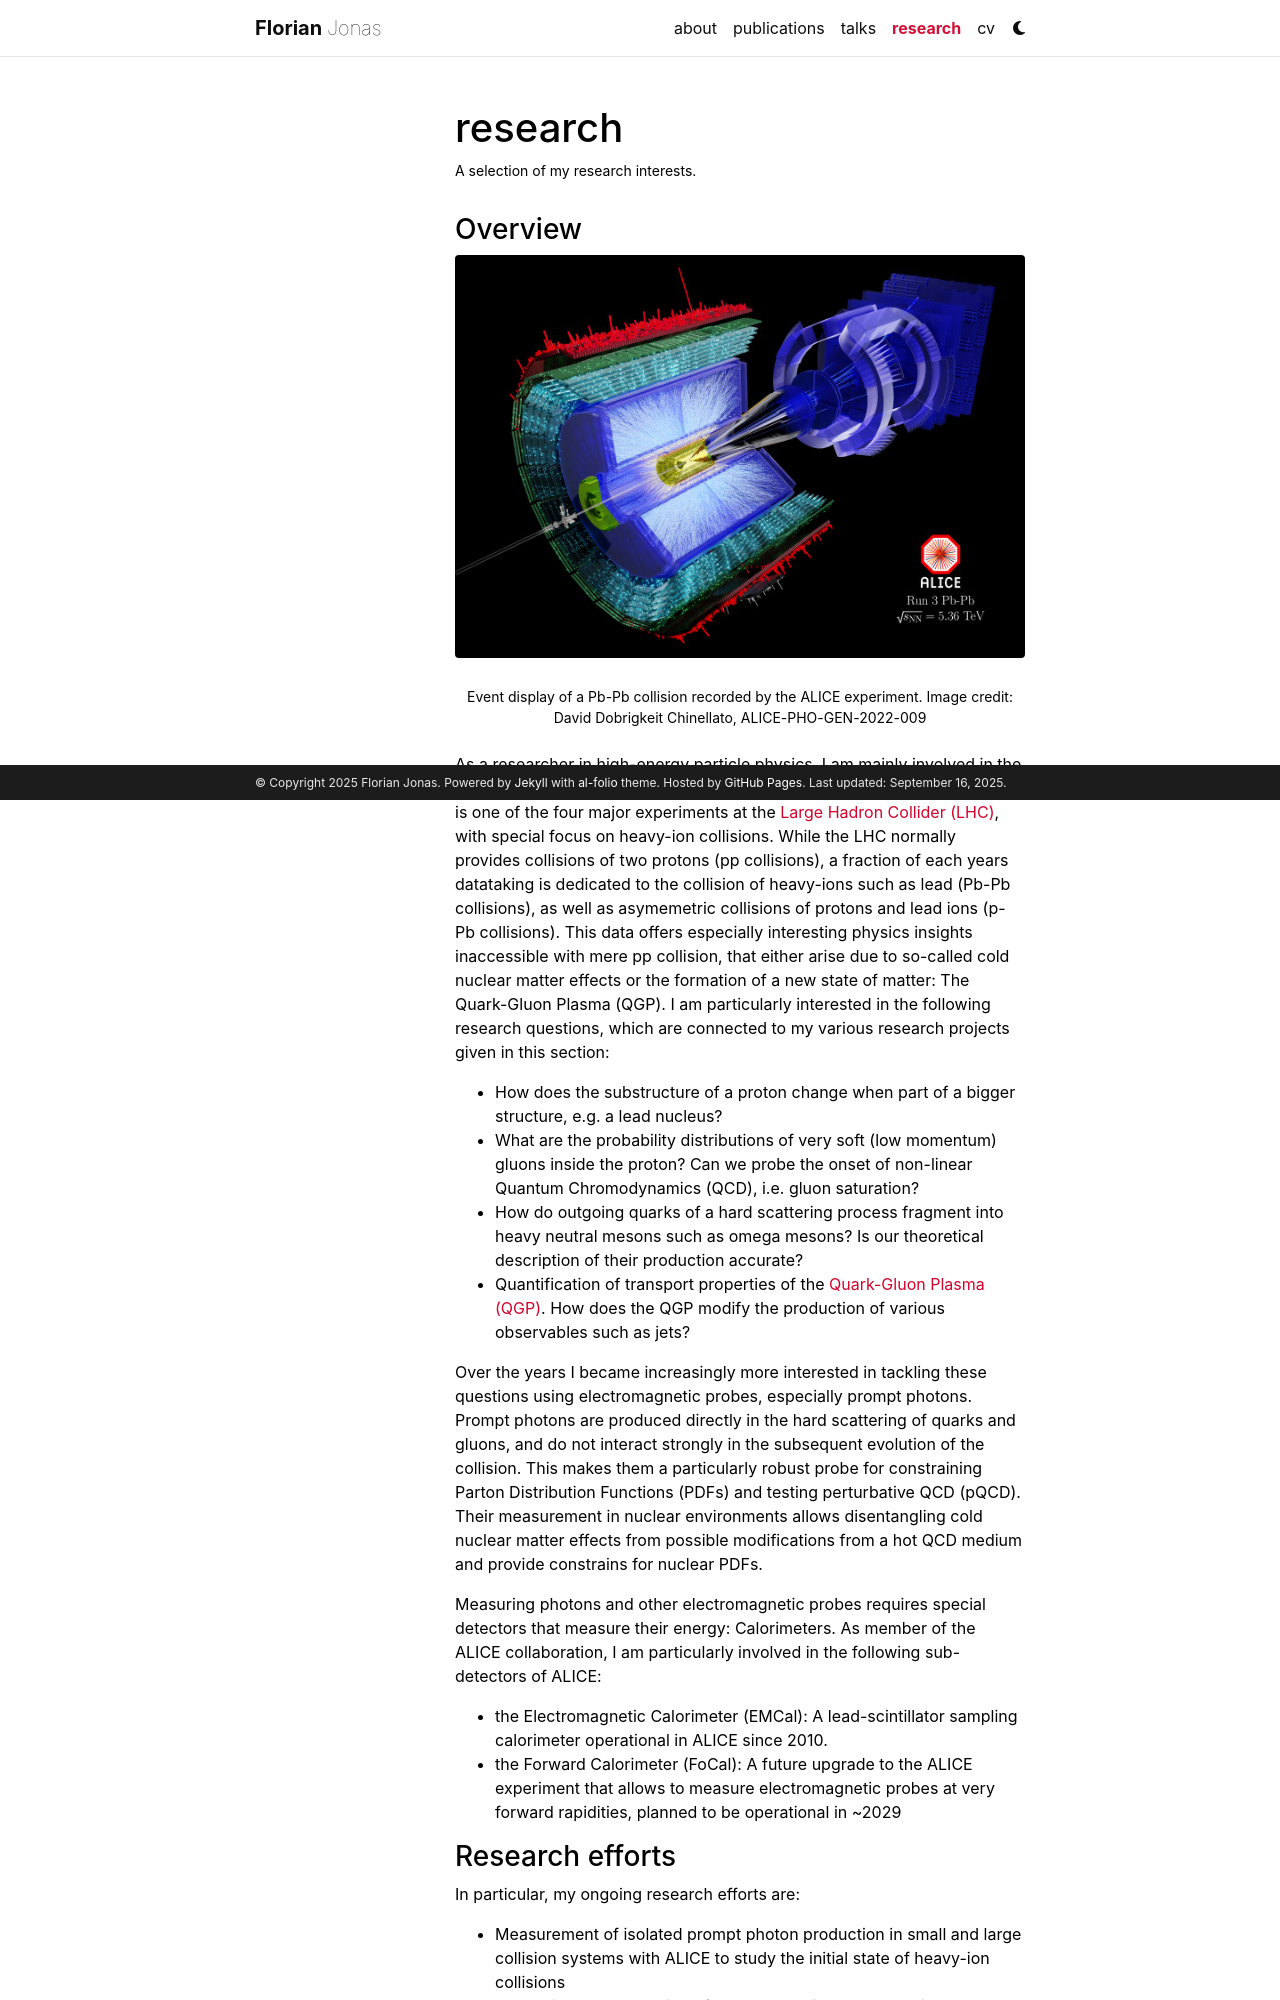

repository: fjonasALICE/fjonasALICE.github.io · page: research/index.html · generator: jekyll

---
layout: page
title: research
permalink: /research/
description: A selection of my research interests.
nav: true
nav_order: 2
toc:
  sidebar: left
---
### Overview
<div class="row">
    <div class="col-sm mt-3 mt-md-0">
        {% include figure.html path="assets/img/ALICEEventDisplay.jpg" title="Event display of a Pb-Pb collision recorded by the ALICE experiment." class="img-fluid rounded z-depth-1" %}
    </div>
</div>
<div class="caption">
    Event display of a Pb-Pb collision recorded by the ALICE experiment. Image credit: David Dobrigkeit Chinellato, ALICE-PHO-GEN-2022-009
</div>
As a researcher in high-energy particle physics, I am mainly involved in the analysis of data provided by the [ALICE experiment](https://alice-collaboration.web.cern.ch).
The ALICE experiment is one of the four major experiments at the [Large Hadron Collider (LHC)](https://home.cern/science/accelerators/large-hadron-collider), with special focus on heavy-ion collisions.
While the LHC normally provides collisions of two protons (pp collisions), a fraction of each years datataking is dedicated to the collision of heavy-ions such as lead (Pb-Pb collisions), as well as asymemetric collisions of protons and lead ions (p-Pb collisions).
This data offers especially interesting physics insights inaccessible with mere pp collision, that either arise due to so-called cold nuclear matter effects or the formation of a new state of matter: The Quark-Gluon Plasma (QGP).
I am particularly interested in the following research questions, which are connected to my various research projects given in this section:
- How does the substructure of a proton change when part of a bigger structure, e.g. a lead nucleus?
- What are the probability distributions of very soft (low momentum) gluons inside the proton? Can we probe the onset of non-linear Quantum Chromodynamics (QCD), i.e. gluon saturation?
- How do outgoing quarks of a hard scattering process fragment into heavy neutral mesons such as omega mesons? Is our theoretical description of their production accurate?
- Quantification of transport properties of the [Quark-Gluon Plasma (QGP)](https://en.wikipedia.org/wiki/Quark–gluon_plasma). How does the QGP modify the production of various observables such as jets?

Over the years I became increasingly more interested in tackling these questions using electromagnetic probes, especially prompt photons. Prompt photons are produced directly in the hard scattering of quarks and gluons, and do not interact strongly in the subsequent evolution of the collision.
This makes them a particularly robust probe for constraining Parton Distribution Functions (PDFs) and testing perturbative QCD (pQCD).
Their measurement in nuclear environments allows disentangling cold nuclear matter effects from possible modifications from a hot QCD medium and provide constrains for nuclear PDFs.

Measuring photons and other electromagnetic probes requires special detectors that measure their energy: Calorimeters. As member of the ALICE collaboration, I am particularly involved in the following sub-detectors of ALICE:
- the Electromagnetic Calorimeter (EMCal): A lead-scintillator sampling calorimeter operational in ALICE since 2010.
- the Forward Calorimeter (FoCal): A future upgrade to the ALICE experiment that allows to measure electromagnetic probes at very forward rapidities, planned to be operational in ~2029
